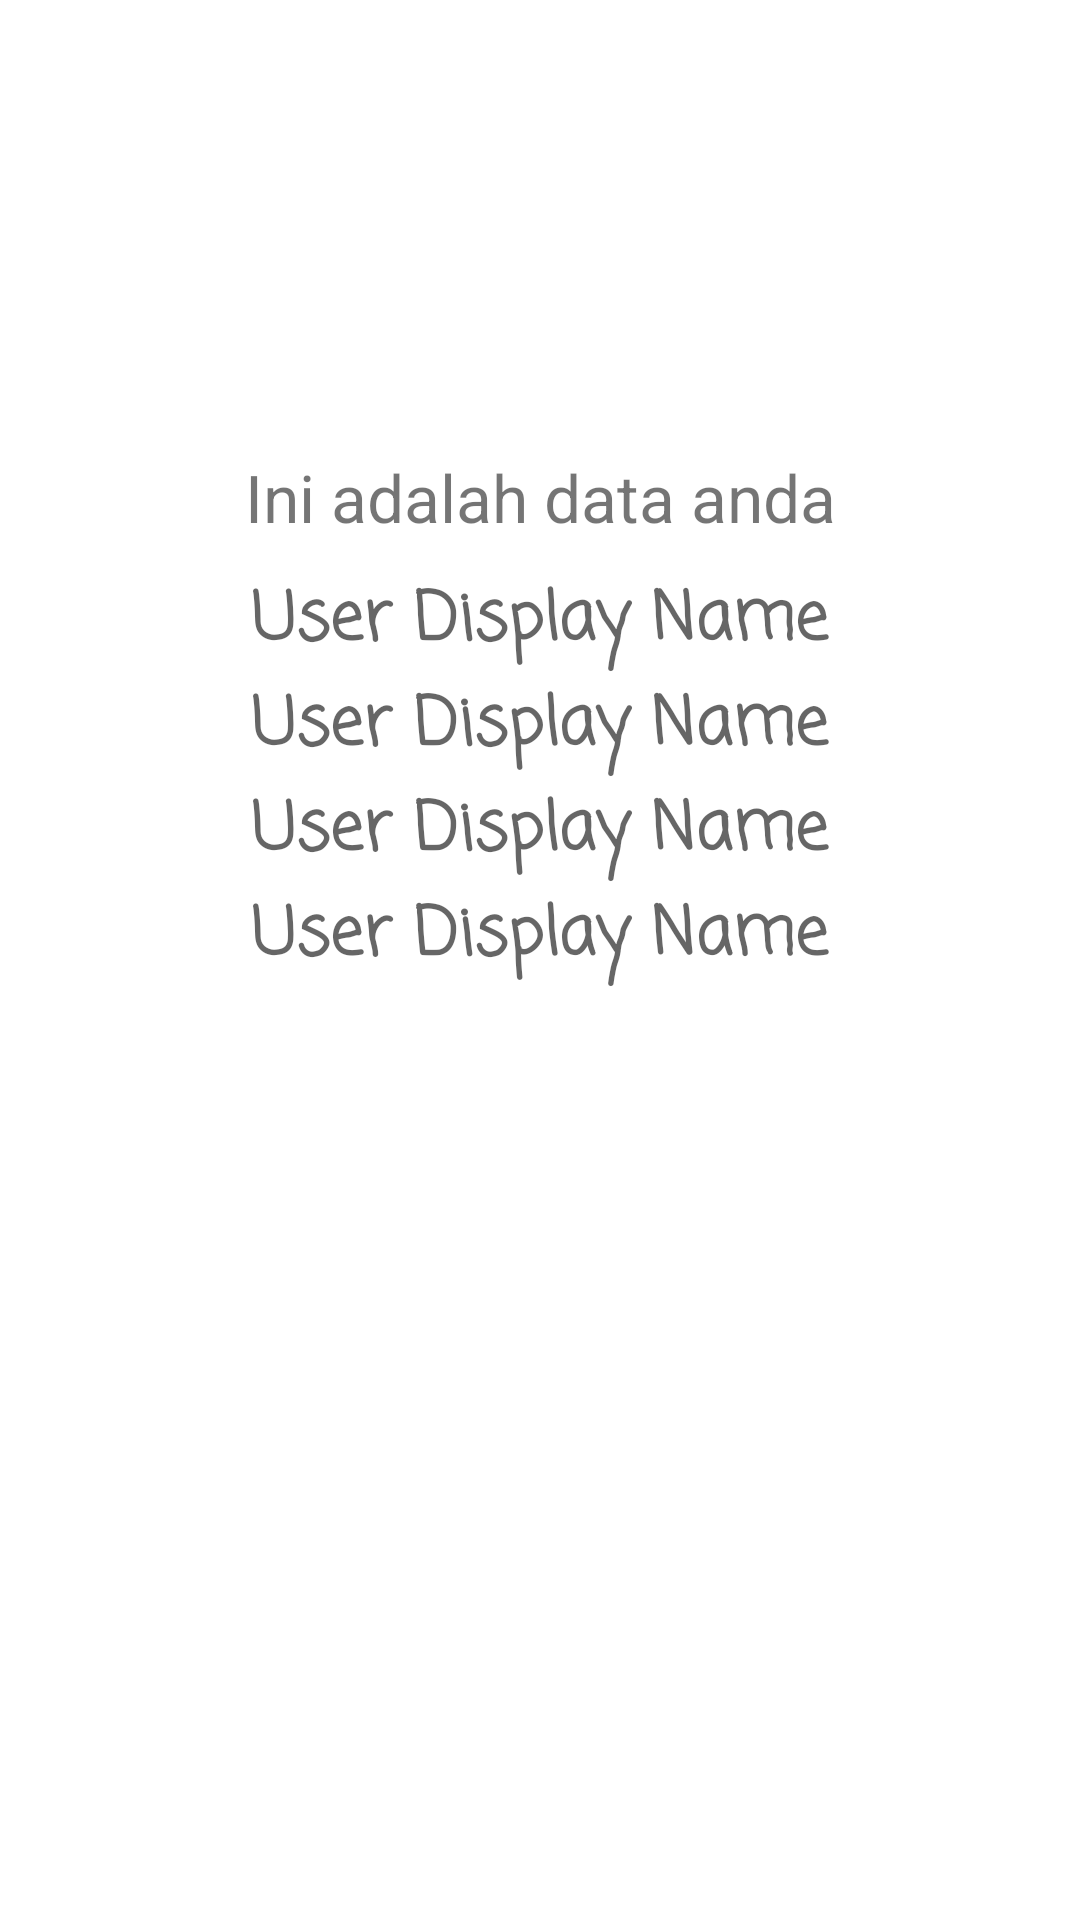

Produce the Android XML layout that renders to this screen, including the resource entries it uses.
<!-- AndroidManifest.xml: application theme Theme.LatViewModel -->
<!-- res/layout/fragment_second.xml -->
<?xml version="1.0" encoding="utf-8"?>
<androidx.constraintlayout.widget.ConstraintLayout xmlns:android="http://schemas.android.com/apk/res/android"
    xmlns:app="http://schemas.android.com/apk/res-auto"
    xmlns:tools="http://schemas.android.com/tools"
    android:layout_width="match_parent"
    android:layout_height="match_parent"
    tools:context=".fragment_second">

    <ImageView
        android:id="@+id/imageView2"
        android:layout_width="93dp"
        android:layout_height="103dp"
        android:layout_marginStart="8dp"
        android:layout_marginTop="24dp"
        android:layout_marginEnd="8dp"
        android:src="@drawable/repeat"
        app:layout_constraintEnd_toEndOf="parent"
        app:layout_constraintStart_toStartOf="parent"
        app:layout_constraintTop_toTopOf="parent" />

    <TextView
        android:id="@+id/textViewName"
        android:layout_width="0dp"
        android:layout_height="wrap_content"
        android:layout_marginStart="8dp"
        android:layout_marginTop="10dp"
        android:layout_marginEnd="8dp"
        android:fontFamily="casual"
        android:gravity="center"
        android:hint="User Display Name"
        android:textColor="@color/white"
        android:textSize="22sp"
        android:textStyle="bold"
        app:layout_constraintEnd_toEndOf="parent"
        app:layout_constraintHorizontal_bias="0.0"
        app:layout_constraintStart_toStartOf="parent"
        app:layout_constraintTop_toBottomOf="@+id/textView"
        tools:text="Haloo Dunia!" />

    <TextView
        android:id="@+id/textViewName2"
        android:layout_width="0dp"
        android:layout_height="wrap_content"
        android:layout_marginStart="8dp"
        android:layout_marginTop="45dp"
        android:layout_marginEnd="8dp"
        android:gravity="center"
        android:hint="User Display Name"
        android:fontFamily="casual"
        android:textColor="@color/white"
        android:textSize="22sp"
        android:textStyle="bold"
        app:layout_constraintEnd_toEndOf="parent"
        app:layout_constraintHorizontal_bias="0.0"
        app:layout_constraintStart_toStartOf="parent"
        app:layout_constraintTop_toBottomOf="@+id/textView"
        tools:text="Haloo Dunia!" />

    <TextView
        android:id="@+id/textViewName3"
        android:layout_width="0dp"
        android:layout_height="wrap_content"
        android:layout_marginStart="8dp"
        android:layout_marginTop="80dp"
        android:fontFamily="casual"
        android:layout_marginEnd="8dp"
        android:gravity="center"
        android:hint="User Display Name"
        android:textColor="@color/white"
        android:textSize="22sp"
        android:textStyle="bold"
        app:layout_constraintEnd_toEndOf="parent"
        app:layout_constraintHorizontal_bias="0.0"
        app:layout_constraintStart_toStartOf="parent"
        app:layout_constraintTop_toBottomOf="@+id/textView"
        tools:text="Haloo Dunia!" />

    <TextView
        android:id="@+id/textViewName4"
        android:layout_width="0dp"
        android:layout_height="wrap_content"
        android:layout_marginStart="8dp"
        android:layout_marginTop="115dp"
        android:fontFamily="casual"
        android:layout_marginEnd="8dp"
        android:gravity="center"
        android:hint="User Display Name"
        android:textColor="@color/white"
        android:textSize="22sp"
        android:textStyle="bold"
        app:layout_constraintEnd_toEndOf="parent"
        app:layout_constraintHorizontal_bias="0.0"
        app:layout_constraintStart_toStartOf="parent"
        app:layout_constraintTop_toBottomOf="@+id/textView"
        tools:text="Haloo Dunia!" />

    <TextView
        android:id="@+id/textView"
        android:layout_width="0dp"
        android:layout_height="wrap_content"
        android:layout_marginTop="24dp"
        android:text="Ini adalah data anda"
        android:textAlignment="center"
        android:textSize="22sp"
        app:layout_constraintEnd_toEndOf="parent"
        app:layout_constraintStart_toStartOf="parent"
        app:layout_constraintTop_toBottomOf="@+id/imageView2" />

</androidx.constraintlayout.widget.ConstraintLayout>
<!-- resources referenced by this layout -->
<resources>
  <style name="Theme.LatViewModel" parent="Theme.MaterialComponents.DayNight.DarkActionBar">
          
          <item name="colorPrimary">@color/purple_500</item>
          <item name="colorPrimaryVariant">@color/purple_700</item>
          <item name="colorOnPrimary">@color/white</item>
          
          <item name="colorSecondary">@color/teal_200</item>
          <item name="colorSecondaryVariant">@color/teal_700</item>
          <item name="colorOnSecondary">@color/black</item>
          
          <item name="android:statusBarColor" tools:targetApi="l">?attr/colorPrimaryVariant</item>
          
      </style>
  <!-- not gathered from this repository: default colours our renderer supplied (Android Studio template values) -->
  <color name="purple_500">#FF6200EE</color>
  <color name="purple_700">#FF3700B3</color>
  <color name="teal_200">#FF03DAC5</color>
  <color name="teal_700">#FF018786</color>
  <color name="black">#FF000000</color>
  <color name="white">#FFFFFFFF</color>
</resources>
